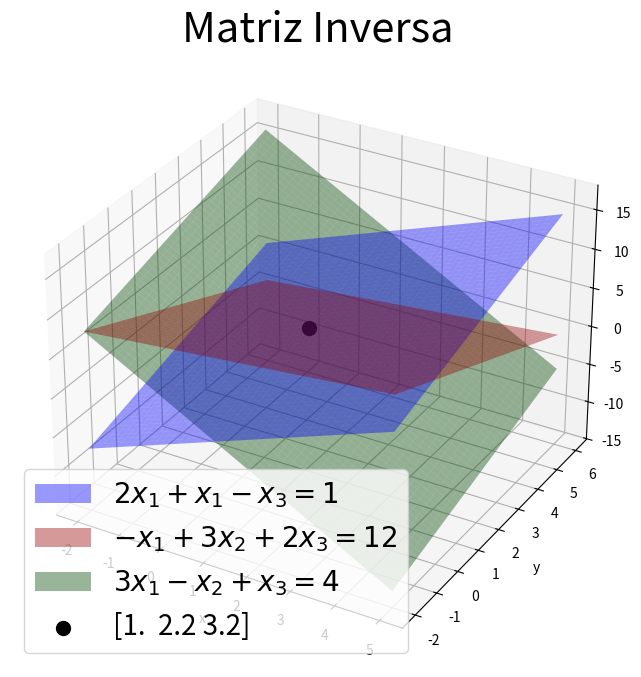

Write the Python code that produced this figure.
import numpy as np
import matplotlib.pyplot as plt

# Matriz de coeficientes
A = np.array([
    [ 2,  1, -1],
    [-1,  3,  2],
    [ 3, -1,  1]
])

# vector b
b = np.array([1, 12, 4])

I = np.eye(A.shape[0])


def Matriz_Inversa(A , I):
    
    # A y b tipo flotante
    A = np.array(A, dtype=float)
    
    I = np.array(I, dtype=float)
    
    # numero de filas
    f = A.shape[0]
    
    # Mostrar matriz Aumentada [A|I]
    print("[A|I] = \n",np.column_stack((A, I)))
    
    # Eliminacion hacia adelante
    for k in range(f - 1):
        
        # verificar que la entrada pivote sea diferente de 0
        if A[k,k] == 0:
            
            
            # separacion
            
            print("----------------------------------------------------------")
            
            # Notificar
            print("Pivote igual a 0 \n")
            
            
            
            # Mostrar A
            print("A = \n",np.column_stack((A, I)))
            
            # Cambiar a la siguiente fila donde el valor no sea cero
            for j in range(k + 1, f):
                
                # Pivote diferente de 0
                if A[j, k] != 0:
                    
                    # Intercambiar la fila actual k con la siguiente fila válida j
                    A[[k, j]] = A[[j, k]]
                    I[[k, j]] = I[[j, k]]
                    
                    # separacion
                    
                    print("----------------------------------------------------------")
                    
                    # Mostrar la operacion realizada
                    print("\n R_",k + 1,"-> <- R_",j + 1," \n")
                    
                    
                    # Mostrar [A|b] despues de la operacion
                    print("\n", np.column_stack((A, I)))
                    
                    # Detener cuando el pivote sea diferente de 0
                    break
                
                else:
                    print("Det(A) =",np.linalg.det(A))
                    raise ValueError("El sistema no tiene solución única.")
                    
                    
        # separacion
        
        print("------------------------------------------------")
                    
        factor = 1 / A[k, k]

        A[k, :] = A[k, :] * factor
        I[k, :] = I[k, :] * factor
        
        print("\n R_",k + 1,"->", factor,"*R_",k + 1,"\n")
        
        print(np.column_stack((A,I)))


        for i in range(k + 1 ,f):
            
            # Determinacion del factor por el que hay que multiplicar
            factor = -A[i,k]
            
            # operacion en A y b
            A[i, k:] =   factor*A[k,k:] + A[i,k:]
            I[i, :] =   factor*I[k,:] + I[i,:]
            
            # separacion 
            
            print("--------------------------------------------------")
            
            print("\n R_",i + 1,"->", factor,"*R_",k + 1," + R_",i + 1,"\n")
            
            print("\n",  np.column_stack((A, I)))
            
            
    factor = 1/A[f - 1, f - 1]
    
    A[f - 1, :] = A[ f - 1, :] * factor
    I[f - 1, :] = I[ f - 1, :] * factor
    
    print("--------------------------------------------------")
    
    print("\n R_",f,"->", factor,"*R_",f,"\n")
    
    print(np.column_stack((A,I)))
    
    
    for k in range(f - 1, 0, -1):

        for i in range(k - 1, -1, -1):

            # Determinación del factor
            factor = -A[i, k]

            # Operación elemental sobre A
            A[i, k:] = factor * A[k, k:] + A[i, k:]

            # Operación elemental sobre I
            I[i, :] = factor * I[k, :] + I[i, :]

            print("--------------------------------------------------")

            print("\nR_", i + 1,"->", factor,"* R_", k + 1," + R_", i + 1,"\n")

            print(np.column_stack((A, I)))


    return I


InA = Matriz_Inversa(A, I)

# Resolver Ax = b utilizando la inversa
x = InA @ b

# Resolver directamente
x2 = np.linalg.solve(A, b)

print("\n x = ", x)

print("\n x2 = ", x2)

print(InA)

print(np.linalg.inv(A))

# Crear los valores de x y y
x3 = np.linspace(-2, 5, 50)
y = np.linspace(-2, 6, 50)

X, Y = np.meshgrid(x3, y)

# Despejar z en cada ecuación:
#
# 2x + y - z = 1
Z1 = 2*X + Y - 1

# -x + 3y + 2z = 12
Z2 = (12 + X - 3*Y) / 2

# 3x - y + z = 4
Z3 = 4 - 3*X + Y

# Crear la gráfica tridimensional
fig = plt.figure(figsize=(10, 8))

ax = fig.add_subplot(111, projection="3d")


ax.plot_surface(
    X, Y, Z1,
    color="blue",
    alpha=0.4,
    label=r"$2 x_1 + x_1 - x_3 = 1$"
)

ax.plot_surface(
    X, Y, Z2,
    color="red",
    alpha=0.4,
    label=r"$-x_1 + 3 x_2 + 2 x_3 = 12$"
)

ax.plot_surface(
    X, Y, Z3,
    color="green",
    alpha=0.4,
    label=r"$3 x_1 - x_2 + x_3 = 4$"
)

# Graficar el punto de intersección
ax.scatter(
    x[0],
    x[1],
    x[2],
    color="black",
    s=100,
    label=x)

# Configuración de los ejes
ax.set_xlabel("x")
ax.set_ylabel("y")
ax.set_zlabel("z")

ax.set_title("Matriz Inversa", fontsize=30)

ax.legend(fontsize=20)
